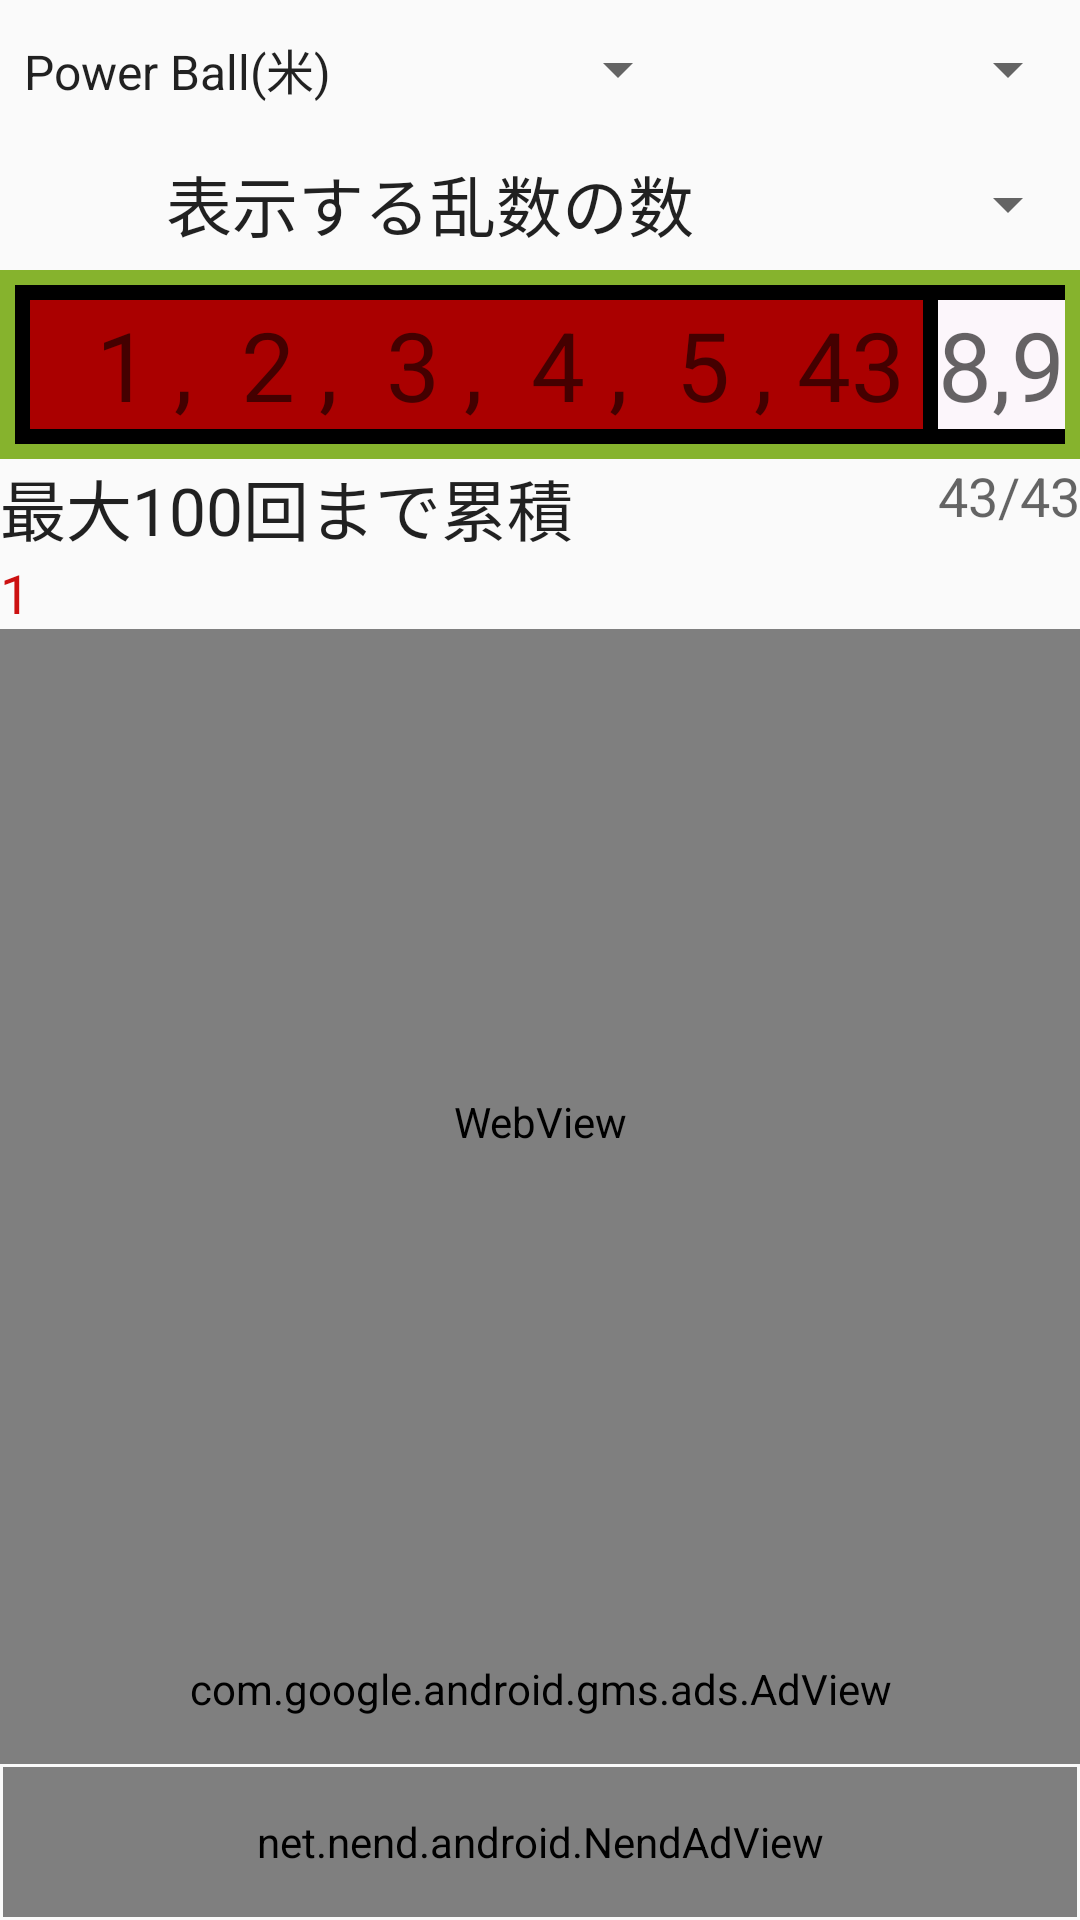

Produce the Android XML layout that renders to this screen, including the resource entries it uses.
<!-- AndroidManifest.xml: application theme AppTheme -->
<!-- res/layout/atare.xml -->
<?xml version="1.0" encoding="utf-8"?>
<LinearLayout xmlns:tools="http://schemas.android.com/tools"
              xmlns:android="http://schemas.android.com/apk/res/android"
              xmlns:ads="http://schemas.android.com/apk/res-auto"
              android:layout_width="match_parent"
              android:layout_height="match_parent"
              android:orientation="vertical"
              ads:layout_behavior="@string/appbar_scrolling_view_behavior"
              tools:context="com.hijiyama_koubou.atare_kun.AtarekunnActivity"
              tools:showIn="@layout/app_bar_main"
              android:weightSum="1">
	
	
	
	
	
	<LinearLayout
		android:layout_width="match_parent"
		android:layout_height="wrap_content"
		android:layout_gravity="top" >

		<Spinner
			android:id="@+id/kujisyuSP"
			android:layout_width="212dp"
			android:layout_height="46dp"
			android:layout_weight="1.11"
			android:entries="@array/kujiSyuArray"
			android:spinnerMode="dropdown"
			android:textAppearance="?android:attr/textAppearanceLarge"
			tools:listitem="@android:layout/simple_spinner_dropdown_item" />

		<Spinner
			android:id="@+id/repetSp"
			android:layout_width="130dp"
			android:layout_height="46dp"
			android:minHeight="46dp"
			android:spinnerMode="dropdown"
			android:textAppearance="?android:attr/textAppearanceLarge"
			tools:listitem="@android:layout/simple_spinner_dropdown_item" />

	</LinearLayout>

	<LinearLayout
		android:id="@+id/kahen_hyouji"
		android:layout_width="match_parent"
		android:layout_height="wrap_content" >

		<TextView
			android:id="@+id/textView4"
			android:layout_width="wrap_content"
			android:layout_height="wrap_content"
			android:layout_gravity="right|center"
			android:layout_weight="1"
			android:gravity="right"
			android:text="@string/main_tf_hyoujisuu"
			android:textAppearance="?android:attr/textAppearanceLarge" />

		<Spinner
			android:id="@+id/maxValSP"
			android:layout_width="127dp"
			android:layout_height="44dp"
			android:layout_weight="0.03"
			android:spinnerMode="dropdown"
			android:textAppearance="?android:attr/textAppearanceLarge"
			tools:listitem="@android:layout/simple_spinner_dropdown_item" />
	</LinearLayout>

	<FrameLayout
		android:layout_width="match_parent"
		android:layout_height="wrap_content"
		android:background="@color/green_android2" >

		<LinearLayout
			android:id="@+id/ippatu_Layout"
			android:layout_width="match_parent"
			android:layout_height="wrap_content"
			android:layout_margin="5dp"
			android:background="@color/black" >

			<TextView
				android:id="@+id/f1mainTF"
				android:layout_width="match_parent"
				android:layout_height="wrap_content"
				android:layout_margin="5dp"
				android:layout_weight="1"
				android:background="@color/red2"
				android:clickable="true"
				android:gravity="center"
				android:hint="@string/_1_2_3_4_5_43"
				android:nextFocusUp="@id/kujisyuSP"
				android:textAppearance="?android:attr/textAppearanceLarge"
				android:textSize="32dp" />

			<TextView
				android:id="@+id/f1SubTF"
				android:layout_width="wrap_content"
				android:layout_height="wrap_content"
				android:layout_marginTop="5dp"
				android:background="@color/red2_r"
				android:hint="8,9"
				android:textAppearance="?android:attr/textAppearanceLarge"
				android:textColor="@color/black"
				android:textSize="32dp" />

		</LinearLayout>
	</FrameLayout>

	<LinearLayout
		android:id="@+id/ruisekiLL"
		android:layout_width="match_parent"
		android:layout_height="wrap_content" >

		<TextView
			android:id="@+id/saidaiTF"
			android:layout_width="wrap_content"
			android:layout_height="wrap_content"
			android:text="@string/comon_max"
			android:textAppearance="?android:attr/textAppearanceLarge" />

		<TextView
			android:id="@+id/ruisekiSuuTF"
			android:layout_width="wrap_content"
			android:layout_height="wrap_content"
			android:text="100"
			android:textAppearance="?android:attr/textAppearanceLarge" />

		<TextView
			android:id="@+id/textView1"
			android:layout_width="match_parent"
			android:layout_height="wrap_content"
			android:layout_weight="0.66"
			android:text="@string/main_tf_kaimaderuiseki"
			android:textAppearance="?android:attr/textAppearanceLarge" />

		<TextView
			android:id="@+id/aCount"
			android:layout_width="wrap_content"
			android:layout_height="wrap_content"
			android:layout_gravity="right"
			android:text="43"
			android:textAppearance="?android:attr/textAppearanceMedium" />

		<TextView
			android:id="@+id/textView3"
			android:layout_width="wrap_content"
			android:layout_height="wrap_content"
			android:layout_gravity="right"
			android:text="/"
			android:textAppearance="?android:attr/textAppearanceMedium" />

		<TextView
			android:id="@+id/tCount"
			android:layout_width="wrap_content"
			android:layout_height="wrap_content"
			android:layout_gravity="right"
			android:text="43"
			android:textAppearance="?android:attr/textAppearanceMedium" />
	</LinearLayout>

	<ScrollView
		android:id="@+id/lank_sv"
		android:layout_width="match_parent"
		android:layout_height="wrap_content"
		android:fastScrollEnabled="true" >

		<TextView
			android:id="@+id/lank1data"
			android:layout_width="match_parent"
			android:layout_height="wrap_content"
			android:text="1"
			android:textAppearance="?android:attr/textAppearanceMedium"
			android:textColor="@color/red" >

		</TextView>
	</ScrollView>

	<WebView
		android:layout_width="match_parent"
		android:layout_height="358dp"
		android:id="@+id/webView"
		android:layout_weight="1"
		/>

	<com.google.android.gms.ads.AdView
		android:id="@+id/adView"
		android:layout_width="match_parent"
		android:layout_height="50dp"
		android:layout_gravity="bottom|left"
		ads:adSize="BANNER"
		ads:adUnitId="@string/banner_ad_unit_id"
		>
	</com.google.android.gms.ads.AdView>
	
	


	<net.nend.android.NendAdView
		android:id="@+id/nend"
		android:layout_width="match_parent"
		android:layout_height="50dp"
		android:layout_margin="1dp"
		NendAdjustSize="true"
		NendApiKey="@string/nend_apiKey"
		NendSpotId="@string/nend_spotID"
		/>

	

</LinearLayout>
<!-- resources referenced by this layout -->
<resources>
  <string-array name="kujiSyuArray">
  		<item>@string/power_ball_name</item>
  		<item>@string/mega_millions</item>
  		<item>@string/ruro_mllions_name</item>
  		<item>@string/mar_six_name</item>
  		<item>@string/loto7_name</item>
  		<item>@string/loto6_name</item>
  		<item>@string/mini_loto_name</item>
  		<item>@string/num3_name</item>
  		<item>@string/num4_name</item>
  		<item>@string/sonota</item>
  	</string-array>
  <color name="black">#000000</color>
  <color name="green_android2">#86b32d</color>
  <color name="red">#cc1111</color>
  <color name="red2">#aa0000</color>
  <color name="red2_r">#FCF6FB</color>
  <string name="_1_2_3_4_5_43">"  1 ,  2 ,  3 ,  4 ,  5 , 43"</string>
  <string name="banner_ad_unit_id">ca-app-pub-3146425308522831/2817293900</string>
  <string name="comon_max">最大</string>
  <string name="main_tf_hyoujisuu">表示する乱数の数</string>
  <string name="main_tf_kaimaderuiseki">回まで累積</string>
  <string name="nend_apiKey">c5cb8bc474345961c6e7a9778c947957ed8e1e4f</string>
  <string name="nend_spotID">3174</string>
  <style name="AppTheme" parent="Base.Theme.AppCompat.Light.DarkActionBar">
      </style>
  <string name="power_ball_name">Power Ball(米)</string>
  <string name="mega_millions">Mega Millions(米)</string>
  <string name="ruro_mllions_name">Euro Millions</string>
  <string name="mar_six_name">六合彩（香港;マークシックス）	</string>
  <string name="loto7_name">ロト7</string>
  <string name="loto6_name">ロト6</string>
  <string name="mini_loto_name">ミニロト</string>
  <string name="num3_name">ナンバーズ3</string>
  <string name="num4_name">ナンバーズ4</string>
  <string name="sonota">その他</string>
</resources>
